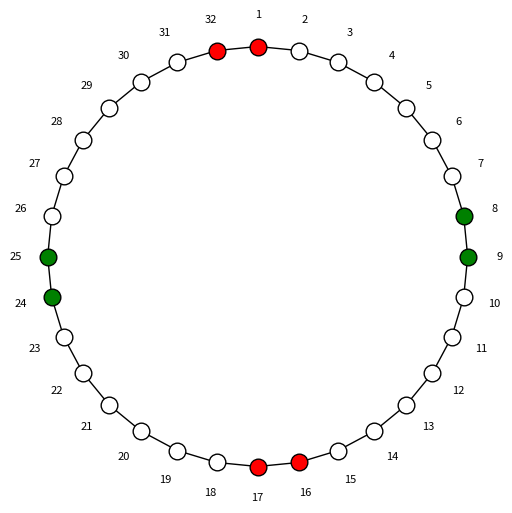
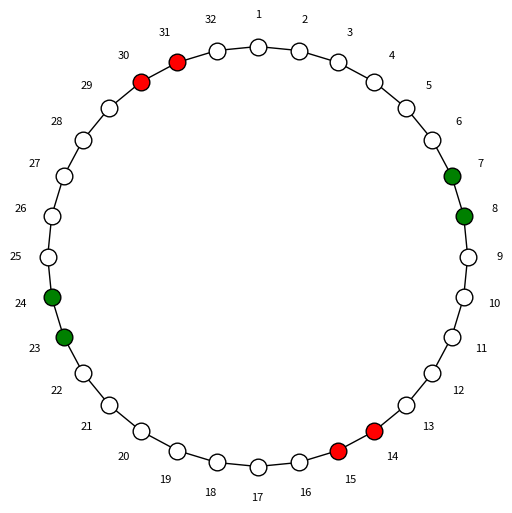

These figures' Python source, in order:
"""
mobidai.py

A simulator for the traditional Japanese braiding stand (Marudai / Mobidai).
Sometimes known as friendship disk and used for kumihimo braiding.

This module provides classes to model, simulate, and visualize the braiding
process, based on configurations of slots, strands, and moves.

"""

from __future__ import annotations
from dataclasses import dataclass
from typing import Dict, List, Optional
import matplotlib.pyplot as plt
import numpy as np


# ---------------------------------------------------------------------------
# Data Classes
# ---------------------------------------------------------------------------


class SlotAlreadyInUseError(Exception): ...


@dataclass
class Strand:
    """Represents a strand placed on a mobidai slot.

    Attributes:
        color (str): The color of the strand (format as supported by matplotlib)
        position (int): The slot number (1-indexed) where the strand currently sits.
    """

    color: str
    position: int


@dataclass
class Move:
    """Represents one strand move from one slot to another.

    Attributes:
        from_slot (int): The slot number where the strand starts.
        to_slot (int): The slot number where the strand will be placed.
    """

    from_slot: int
    to_slot: int


@dataclass
class MobidaiConfig:
    """Configuration of a mobidai setup.

    Attributes:
        strands (List[Strand]): Initial list of strands on slots.
        moves (List[Move]): Sequence of moves performed in one braiding cycle.
        n_shift_after_cycle (int): Number of slots to rotate between cycles to come back to strands positions similar to initial positions (permutation only)
        n_slots (int): Total number of slots on the mobidai disk. Default to 32
        is_clockwise (bool): Direction of rotation for numbering (True = clockwise).

    """

    strands: List[Strand]
    moves: List[Move]
    n_shift_after_cycle: int
    n_slots: int = 32
    is_clockwise: bool = True


# ---------------------------------------------------------------------------
# Mobidai Simulation
# ---------------------------------------------------------------------------


class Mobidai:
    """Simulates a mobidai braiding process.

    Attributes:
        config (MobidaiConfig): Configuration object for this mobidai.
        slots (Dict[int, Optional[Strand]]): Dictionary mapping slot number to strand.
    """

    def __init__(self, config: MobidaiConfig):
        """Initializes the mobidai simulation.

        Args:
            config (MobidaiConfig): The mobidai configuration.
        """
        self.config = config
        self.slots: Dict[int, Strand | None] = {
            i: None for i in range(1, config.n_slots + 1)
        }
        self.n_shift_after_cycle = 0
        for strand in config.strands:
            if strand.position in self.slots:
                self.slots[strand.position] = strand
            else:
                raise ValueError(
                    f"Invalid slot {strand.position} for strand {strand.color}"
                )

    # ---------------------------------------------------------------------

    def rotate(self, steps: int):
        """Rotates all strands by a given number of slots.

        Args:
            steps (int): Number of slots to rotate. Positive for clockwise.
        """
        n = self.config.n_slots
        new_slots: Dict[int, Optional[Strand]] = {i: None for i in range(1, n + 1)}

        for slot, strand in self.slots.items():
            if strand:
                new_absolute_position = ((slot - 1 + steps) % n) + 1
                strand.position = new_absolute_position
                new_slots[new_absolute_position] = strand

        self.slots = new_slots
        self.n_shift_after_cycle += steps

    # ---------------------------------------------------------------------

    def step(self):
        """Performs one round of the braiding moves."""
        new_slots: Dict[int, Optional[Strand]] = self.slots.copy()

        for move in self.config.moves:
            strand = self.slots.get(move.from_slot)
            if strand is None:
                continue
            if new_slots.get(move.to_slot) is not None:
                raise SlotAlreadyInUseError(
                    f"Slot {move.to_slot} already occupied during move."
                )
            # Move the strand
            new_slots[move.from_slot] = None
            strand.position = move.to_slot
            new_slots[move.to_slot] = strand

        self.slots = new_slots

        if self.config.n_shift_after_cycle:
            self.rotate(self.config.n_shift_after_cycle)

    # ---------------------------------------------------------------------

    def visualize(self, ax=None):
        """Visualizes the current state of the mobidai.

        Args:
            ax (matplotlib.axes.Axes, optional): Axis to draw on. Creates one if None.
        """
        n = self.config.n_slots
        if ax is None:
            fig, ax = plt.subplots(figsize=(6, 6))
        ax.set_aspect("equal")
        ax.axis("off")

        r_outer = 1.0
        theta = np.linspace(0, 2 * np.pi, n + 1)
        ax.plot(r_outer * np.cos(theta), r_outer * np.sin(theta), "k-", lw=1)

        for slot in range(1, n + 1):
            angle = (
                2
                * np.pi
                * (slot - 1 + self.n_shift_after_cycle)
                / n
                * (int(self.config.is_clockwise) * 2 - 1)
            )
            x = r_outer * np.sin(angle)
            y = r_outer * np.cos(angle)
            strand = self.slots.get(slot)
            color = strand.color if strand else "white"
            ax.plot(x, y, "o", color=color, markersize=12, markeredgecolor="black")
            ax.text(x * 1.15, y * 1.15, str(slot), ha="center", va="center", fontsize=8)

        plt.show()

    # ---------------------------------------------------------------------

    def simulate(self, steps: int, visualize_each: bool = False):
        """Runs multiple braiding steps.

        Args:
            steps (int): Number of steps to simulate.
            visualize_each (bool, optional): Whether to show each step. Defaults to False.
        """
        for _ in range(steps):
            self.step()
            if visualize_each:
                self.visualize()
                plt.show()


# ---------------------------------------------------------------------------
# Example usage
# ---------------------------------------------------------------------------

if __name__ == "__main__":
    config = MobidaiConfig(
        n_slots=32,
        is_clockwise=True,
        strands=[
            Strand("red", 32),
            Strand("red", 1),
            Strand("red", 17),
            Strand("red", 16),
            Strand("green", 25),
            Strand("green", 24),
            Strand("green", 8),
            Strand("green", 9),
        ],
        moves=[
            Move(a, b)
            for a, b in [(1, 15), (17, 31), (25, 7), (9, 23), (16, 30), (32, 14)]
        ],
        n_shift_after_cycle=0,
    )

    mobidai = Mobidai(config)
    mobidai.visualize()
    mobidai.step()
    mobidai.visualize()
    mobidai.step()
    mobidai.visualize()
    mobidai.step()
    mobidai.visualize()
